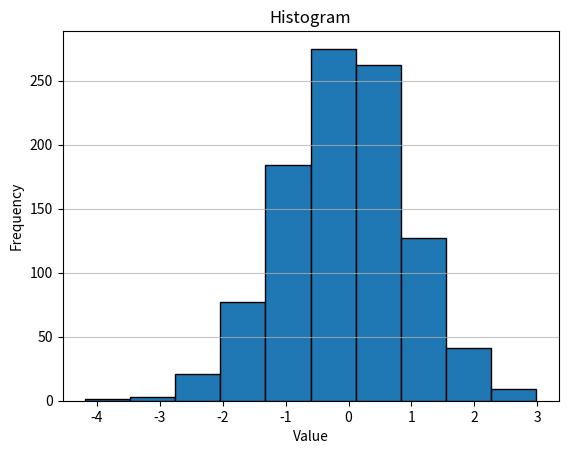

Write the Python code that produced this figure.
import matplotlib.pyplot as plt
import numpy as np

def plot_histogram(data, bins=10, title="Histogram", xlabel="Value", ylabel="Frequency"):
    plt.hist(data, bins=bins, edgecolor='black')
    plt.title(title)
    plt.xlabel(xlabel)
    plt.ylabel(ylabel)
    plt.grid(axis='y', alpha=0.75)
    plt.show()

# Example data
data = np.random.randn(1000)  # Generating random data for the histogram

# Plotting the histogram
plot_histogram(data)
